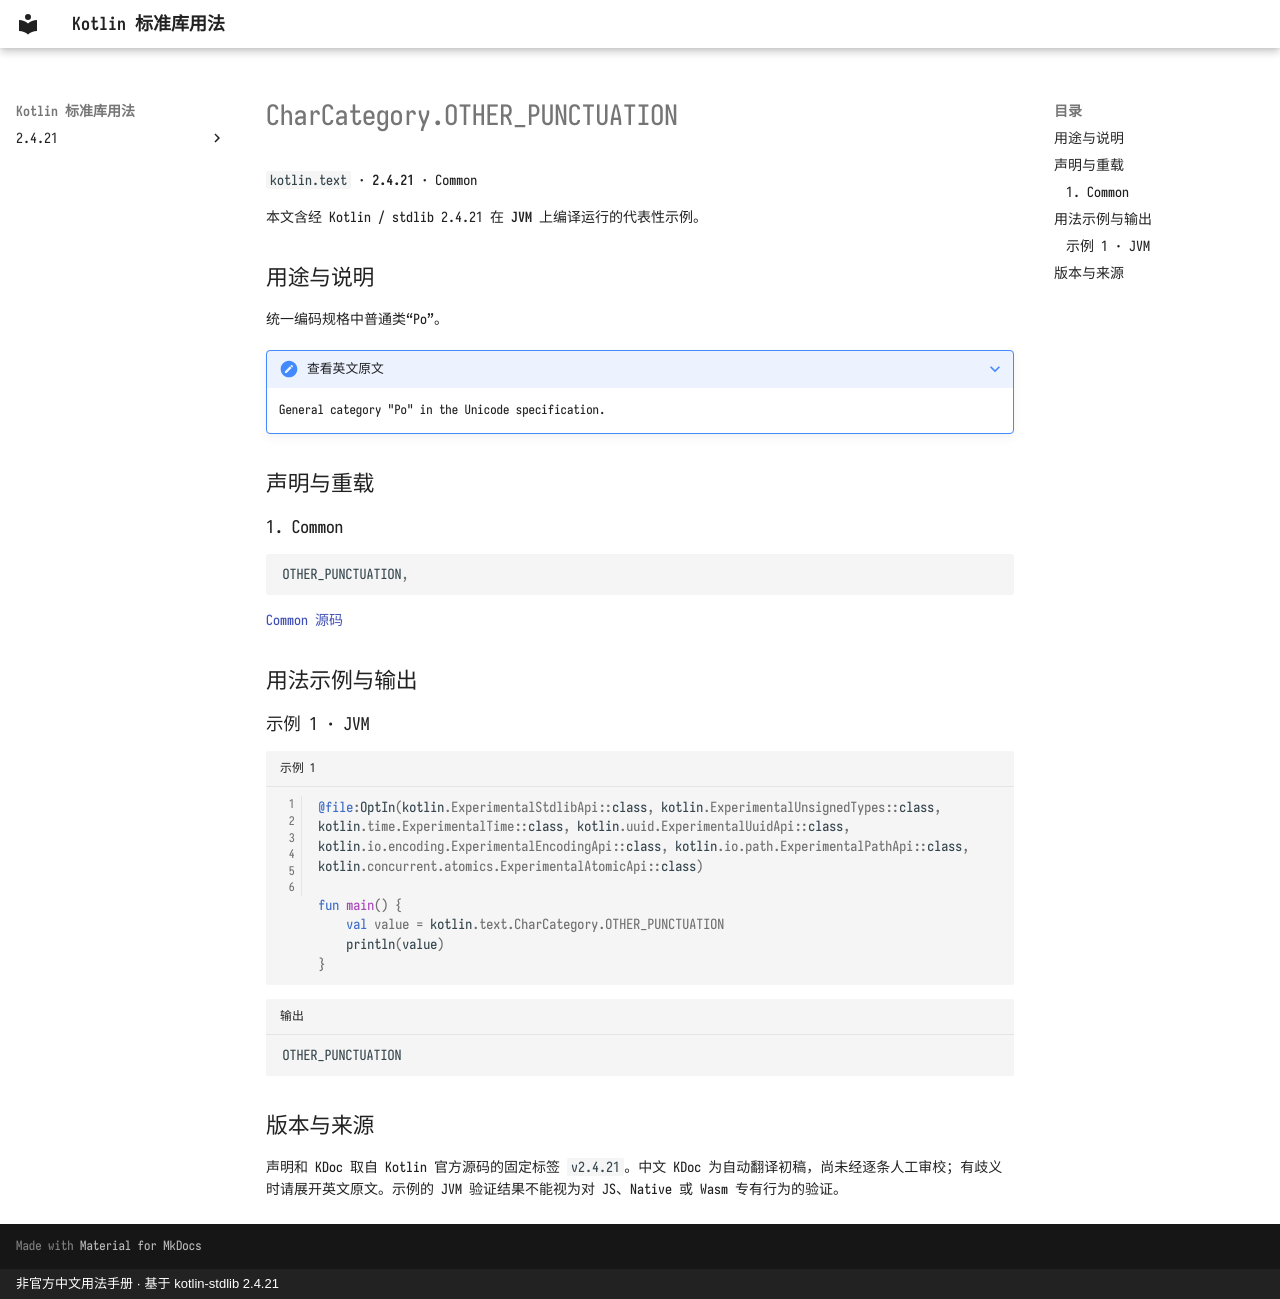

repository: oooooooko/kotlin-stdlib-docs · page: zh/api/kotlin.text/charcategory-other-punctuation--3eeb2d12/index.html · generator: mkdocs · copyright: 非官方中文用法手册 · 基于 kotlin-stdlib 2.4.21

# CharCategory.OTHER_PUNCTUATION

`kotlin.text` · **2.4.21** · Common

本文含经 Kotlin / stdlib 2.4.21 在 **JVM** 上编译运行的代表性示例。

## 用途与说明

统一编码规格中普通类“Po”。

??? note "查看英文原文"

    General category "Po" in the Unicode specification.

## 声明与重载

### 1. Common

```kotlin
OTHER_PUNCTUATION,
```

[Common 源码](https://github.com/JetBrains/kotlin/blob/v2.4.21/libraries/stdlib/src/kotlin/text/CharCategory.kt#L128)

## 用法示例与输出

### 示例 1 · JVM

```kotlin title="示例 1" linenums="1"
@file:OptIn(kotlin.ExperimentalStdlibApi::class, kotlin.ExperimentalUnsignedTypes::class, kotlin.time.ExperimentalTime::class, kotlin.uuid.ExperimentalUuidApi::class, kotlin.io.encoding.ExperimentalEncodingApi::class, kotlin.io.path.ExperimentalPathApi::class, kotlin.concurrent.atomics.ExperimentalAtomicApi::class)

fun main() {
    val value = kotlin.text.CharCategory.OTHER_PUNCTUATION
    println(value)
}
```

```text title="输出"
OTHER_PUNCTUATION
```

## 版本与来源

声明和 KDoc 取自 Kotlin 官方源码的固定标签 `v2.4.21`。中文 KDoc 为自动翻译初稿，尚未经逐条人工审校；有歧义时请展开英文原文。示例的 JVM 验证结果不能视为对 JS、Native 或 Wasm 专有行为的验证。
